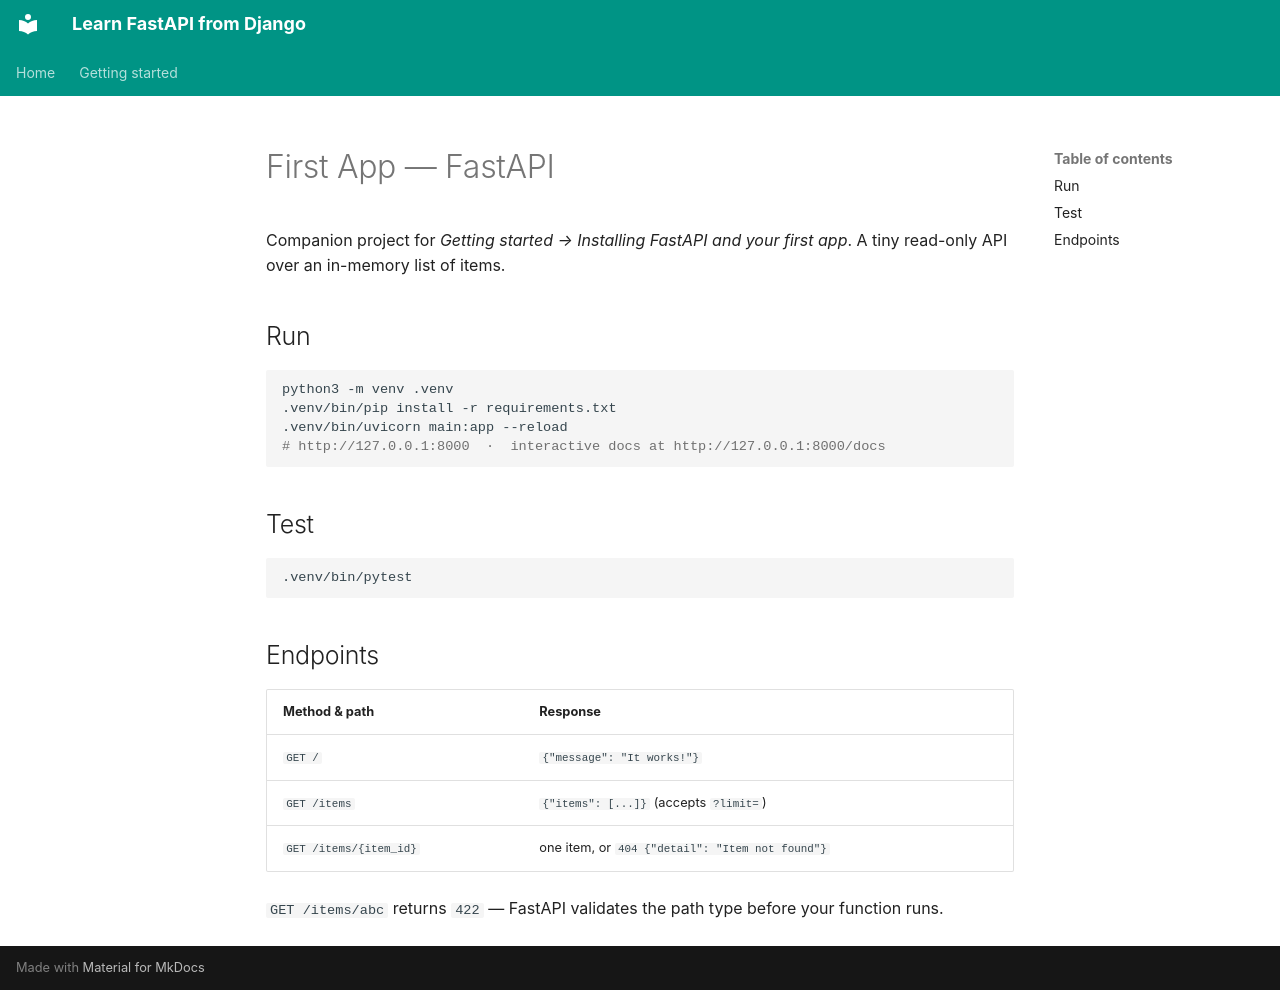

repository: oduvan/learn-fastapi-from-django · page: 01-getting-started/02-demo/fastapi/index.html · generator: mkdocs

# First App — FastAPI

Companion project for *Getting started → Installing FastAPI and your first
app*. A tiny read-only API over an in-memory list of items.

## Run

```bash
python3 -m venv .venv
.venv/bin/pip install -r requirements.txt
.venv/bin/uvicorn main:app --reload
# http://127.0.0.1:8000  ·  interactive docs at http://127.0.0.1:8000/docs
```

## Test

```bash
.venv/bin/pytest
```

## Endpoints

| Method & path | Response |
|---|---|
| `GET /` | `{"message": "It works!"}` |
| `GET /items` | `{"items": [...]}` (accepts `?limit=`) |
| `GET /items/{item_id}` | one item, or `404 {"detail": "Item not found"}` |

`GET /items/abc` returns `422` — FastAPI validates the path type before
your function runs.
